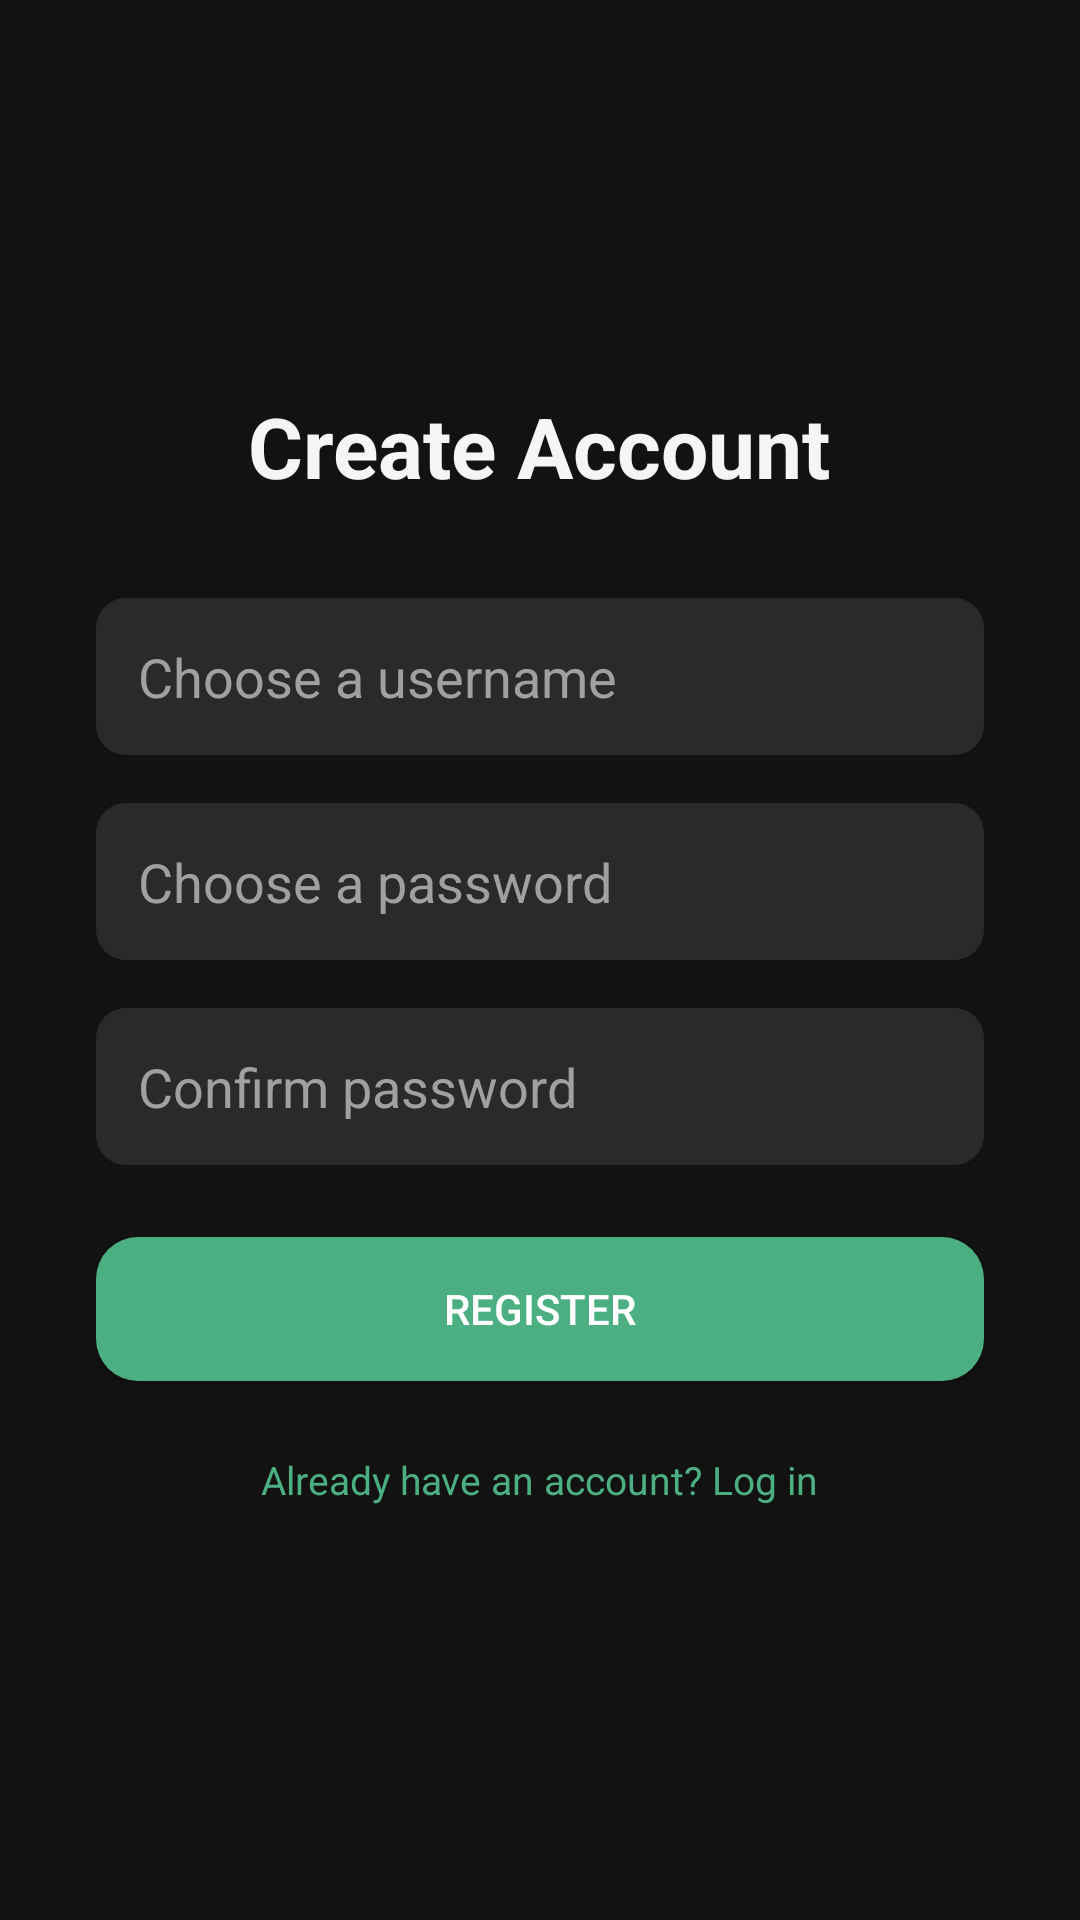

Android layout source for this screen:
<!-- AndroidManifest.xml: application theme Theme.AudioShelf -->
<!-- res/layout/activity_register.xml -->
<?xml version="1.0" encoding="utf-8"?>
<LinearLayout xmlns:android="http://schemas.android.com/apk/res/android"
    android:layout_width="match_parent"
    android:layout_height="match_parent"
    android:orientation="vertical"
    android:gravity="center"
    android:padding="32dp"
    android:background="@color/background_dark">

    <TextView
        android:layout_width="wrap_content"
        android:layout_height="wrap_content"
        android:text="Create Account"
        android:textSize="28sp"
        android:textStyle="bold"
        android:textColor="@color/text_primary"
        android:layout_marginBottom="32dp"/>

    <EditText
        android:id="@+id/newUsernameInput"
        android:layout_width="match_parent"
        android:layout_height="wrap_content"
        android:hint="Choose a username"
        android:padding="14dp"
        android:background="@drawable/bg_input_field"
        android:textColor="@color/text_primary"
        android:textColorHint="@color/text_secondary"
        android:layout_marginBottom="16dp"/>

    <EditText
        android:id="@+id/newPasswordInput"
        android:layout_width="match_parent"
        android:layout_height="wrap_content"
        android:hint="Choose a password"
        android:inputType="textPassword"
        android:padding="14dp"
        android:background="@drawable/bg_input_field"
        android:textColor="@color/text_primary"
        android:textColorHint="@color/text_secondary"
        android:layout_marginBottom="16dp"/>

    <EditText
        android:id="@+id/confirmPasswordInput"
        android:layout_width="match_parent"
        android:layout_height="wrap_content"
        android:hint="Confirm password"
        android:inputType="textPassword"
        android:padding="14dp"
        android:background="@drawable/bg_input_field"
        android:textColor="@color/text_primary"
        android:textColorHint="@color/text_secondary"
        android:layout_marginBottom="24dp"/>

    <Button
        android:id="@+id/registerButton"
        android:layout_width="match_parent"
        android:layout_height="wrap_content"
        android:text="Register"
        android:textColor="#FFFFFF"
        android:background="@drawable/bg_button_primary"
        android:layout_marginBottom="16dp"/>

    <TextView
        android:id="@+id/goToLoginText"
        android:layout_width="wrap_content"
        android:layout_height="wrap_content"
        android:text="Already have an account? Log in"
        android:textSize="13sp"
        android:textColor="@color/accent_green"
        android:padding="8dp"/>

</LinearLayout>
<!-- resources referenced by this layout -->
<resources>
  <color name="accent_green">#4CAF82</color>
  <color name="background_dark">#121212</color>
  <color name="text_primary">#F5F5F5</color>
  <color name="text_secondary">#A0A0A0</color>
  <!-- drawable bg_button_primary (drawable) -->
  <?xml version="1.0" encoding="utf-8"?>
  <shape xmlns:android="http://schemas.android.com/apk/res/android">
      <solid android:color="@color/accent_green"/>
      <corners android:radius="14dp"/>
  </shape>
  <!-- drawable bg_input_field (drawable) -->
  <?xml version="1.0" encoding="utf-8"?>
  <shape xmlns:android="http://schemas.android.com/apk/res/android">
      <solid android:color="@color/surface_light"/>
      <corners android:radius="10dp"/>
  </shape>
  <style name="Theme.AudioShelf" parent="Theme.MaterialComponents.NoActionBar">
          <item name="android:windowBackground">@color/background_dark</item>
          <item name="colorPrimary">@color/accent_green</item>
          <item name="android:statusBarColor">@color/background_dark</item>
      </style>
  <color name="surface_light">#2A2A2A</color>
</resources>
